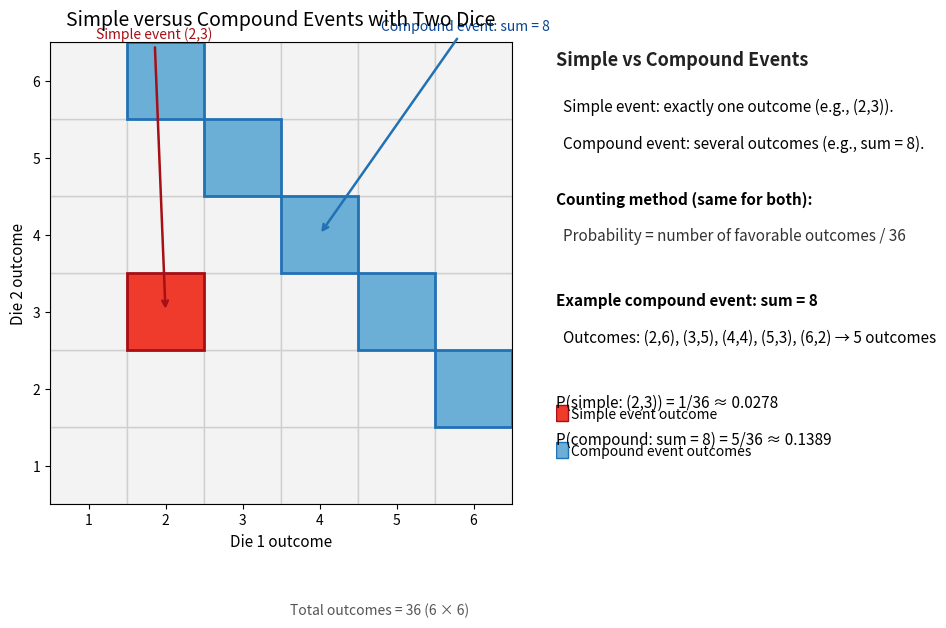

The matplotlib source for this figure:
import matplotlib.pyplot as plt
import matplotlib.patches as patches
import numpy as np

# Define events
simple_event = (2, 3)  # a single specific outcome
compound_event = [(2, 6), (3, 5), (4, 4), (5, 3), (6, 2)]  # outcomes summing to 8

p_simple = 1 / 36
p_compound = len(compound_event) / 36

# Create figure and layout
fig = plt.figure(figsize=(11, 6))
gs = fig.add_gridspec(nrows=1, ncols=2, width_ratios=[1.45, 1], wspace=0.08)
ax = fig.add_subplot(gs[0, 0])
ax_text = fig.add_subplot(gs[0, 1])

# Draw 6x6 outcome grid (sample space)
for i in range(1, 7):
    for j in range(1, 7):
        ax.add_patch(
            patches.Rectangle(
                (i - 0.5, j - 0.5), 1, 1,
                facecolor="#f3f3f3", edgecolor="#cfcfcf", linewidth=1
            )
        )

# Highlight compound event cells (sum = 8)
for (i, j) in compound_event:
    ax.add_patch(
        patches.Rectangle(
            (i - 0.5, j - 0.5), 1, 1,
            facecolor="#6baed6", edgecolor="#2171b5", linewidth=2
        )
    )

# Highlight the simple event cell (2,3)
i, j = simple_event
ax.add_patch(
    patches.Rectangle(
        (i - 0.5, j - 0.5), 1, 1,
        facecolor="#ef3b2c", edgecolor="#a50f15", linewidth=2
    )
)

# Axes formatting
ax.set_xlim(0.5, 6.5)
ax.set_ylim(0.5, 6.5)
ax.set_xticks(np.arange(1, 7))
ax.set_yticks(np.arange(1, 7))
ax.set_xlabel("Die 1 outcome", fontsize=11)
ax.set_ylabel("Die 2 outcome", fontsize=11)
ax.set_aspect('equal')
ax.set_title("Simple versus Compound Events with Two Dice", fontsize=14, pad=12)
ax.tick_params(labelsize=10)

# Helpful annotations
ax.annotate(
    "Simple event (2,3)",
    xy=(2, 3), xycoords='data',
    xytext=(1.1, 6.6), textcoords='data',
    arrowprops=dict(arrowstyle='->', color="#a50f15", lw=1.8),
    color="#a50f15", fontsize=10, ha='left', va='center'
)
ax.annotate(
    "Compound event: sum = 8",
    xy=(4, 4), xycoords='data',
    xytext=(4.8, 6.7), textcoords='data',
    arrowprops=dict(arrowstyle='->', color="#2171b5", lw=1.8),
    color="#084594", fontsize=10, ha='left', va='center'
)
ax.text(0.52, -0.24, "Total outcomes = 36 (6 × 6)", transform=ax.transAxes, fontsize=10, ha='left', color="#555555")

# Right panel: concise teaching notes and legend
ax_text.axis('off')

y0 = 0.95
ax_text.text(0.0, y0, "Simple vs Compound Events", fontsize=13, fontweight='bold', color="#222222")
ax_text.text(0.02, y0 - 0.10, "Simple event: exactly one outcome (e.g., (2,3)).", fontsize=11)
ax_text.text(0.02, y0 - 0.18, "Compound event: several outcomes (e.g., sum = 8).", fontsize=11)

ax_text.text(0.0, y0 - 0.30, "Counting method (same for both):", fontsize=11, fontweight='bold')
ax_text.text(0.02, y0 - 0.38, "Probability = number of favorable outcomes / 36", fontsize=11, color="#333333")

ax_text.text(0.0, y0 - 0.52, "Example compound event: sum = 8", fontsize=11, fontweight='bold')
ax_text.text(0.02, y0 - 0.60, "Outcomes: (2,6), (3,5), (4,4), (5,3), (6,2) → 5 outcomes", fontsize=11)

ax_text.text(0.0, y0 - 0.74, f"P(simple: (2,3)) = 1/36 ≈ {p_simple:.4f}", fontsize=11)
ax_text.text(0.0, y0 - 0.82, f"P(compound: sum = 8) = 5/36 ≈ {p_compound:.4f}", fontsize=11)

# Color legend markers
# Simple event color box
ax_text.add_patch(patches.Rectangle((0.00, y0 - 0.77), 0.035, 0.035, transform=ax_text.transAxes,
                                    facecolor="#ef3b2c", edgecolor="#a50f15", linewidth=1))
ax_text.text(0.045, y0 - 0.755, "Simple event outcome", transform=ax_text.transAxes, va='center', fontsize=10)
# Compound event color box
ax_text.add_patch(patches.Rectangle((0.00, y0 - 0.85), 0.035, 0.035, transform=ax_text.transAxes,
                                    facecolor="#6baed6", edgecolor="#2171b5", linewidth=1))
ax_text.text(0.045, y0 - 0.835, "Compound event outcomes", transform=ax_text.transAxes, va='center', fontsize=10)

# Save figure
outfile = "simple_vs_compound_events_dice.png"
plt.tight_layout()
plt.savefig(outfile, dpi=200)
print(f"Saved figure to {outfile}")
